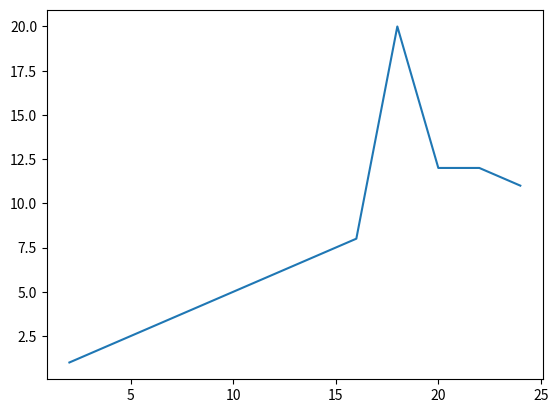

The script that saved this image:
from matplotlib import pyplot as plt

x = range(2, 26, 2)
y = [1, 2, 3, 4, 5, 6, 7, 8, 20, 12, 12, 11]


plt.plot(x, y)
plt.show()
